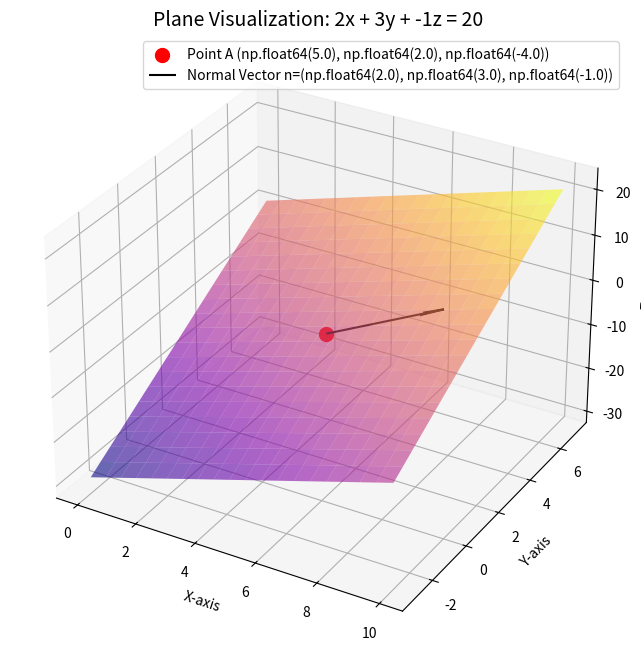

Here is the Python script that generated this plot:
import numpy as np
import matplotlib.pyplot as plt
from mpl_toolkits.mplot3d import Axes3D

point_A = np.array([5.0, 2.0, -4.0])
normal_n = np.array([2.0, 3.0, -1.0])

d = np.dot(normal_n, point_A)
plane_eq_str = f"{normal_n[0]:.0f}x + {normal_n[1]:.0f}y + {normal_n[2]:.0f}z = {d:.0f}"
print(f"Plane equation: {plane_eq_str}")

fig = plt.figure(figsize=(10, 8))
ax = fig.add_subplot(111, projection='3d')

x_range = np.linspace(point_A[0] - 5, point_A[0] + 5, 20)
y_range = np.linspace(point_A[1] - 5, point_A[1] + 5, 20)
x_grid, y_grid = np.meshgrid(x_range, y_range)

z_plane = (d - normal_n[0] * x_grid - normal_n[1] * y_grid) / normal_n[2]

ax.plot_surface(x_grid, y_grid, z_plane, alpha=0.6, cmap='plasma', edgecolor='none')

ax.scatter([point_A[0]], [point_A[1]], [point_A[2]], color='red', s=100, label=f'Point A {tuple(point_A)}')

ax.quiver(
    point_A[0], point_A[1], point_A[2],
    normal_n[0], normal_n[1], normal_n[2],
    length=4, normalize=True, color='black', arrow_length_ratio=0.2,
    label=f'Normal Vector n={tuple(normal_n)}'
)

ax.set_xlabel('X-axis')
ax.set_ylabel('Y-axis')
ax.set_zlabel('Z-axis')
ax.set_title(f'Plane Visualization: {plane_eq_str}', fontsize=14)
ax.legend()
plt.grid(True)
plt.show()


